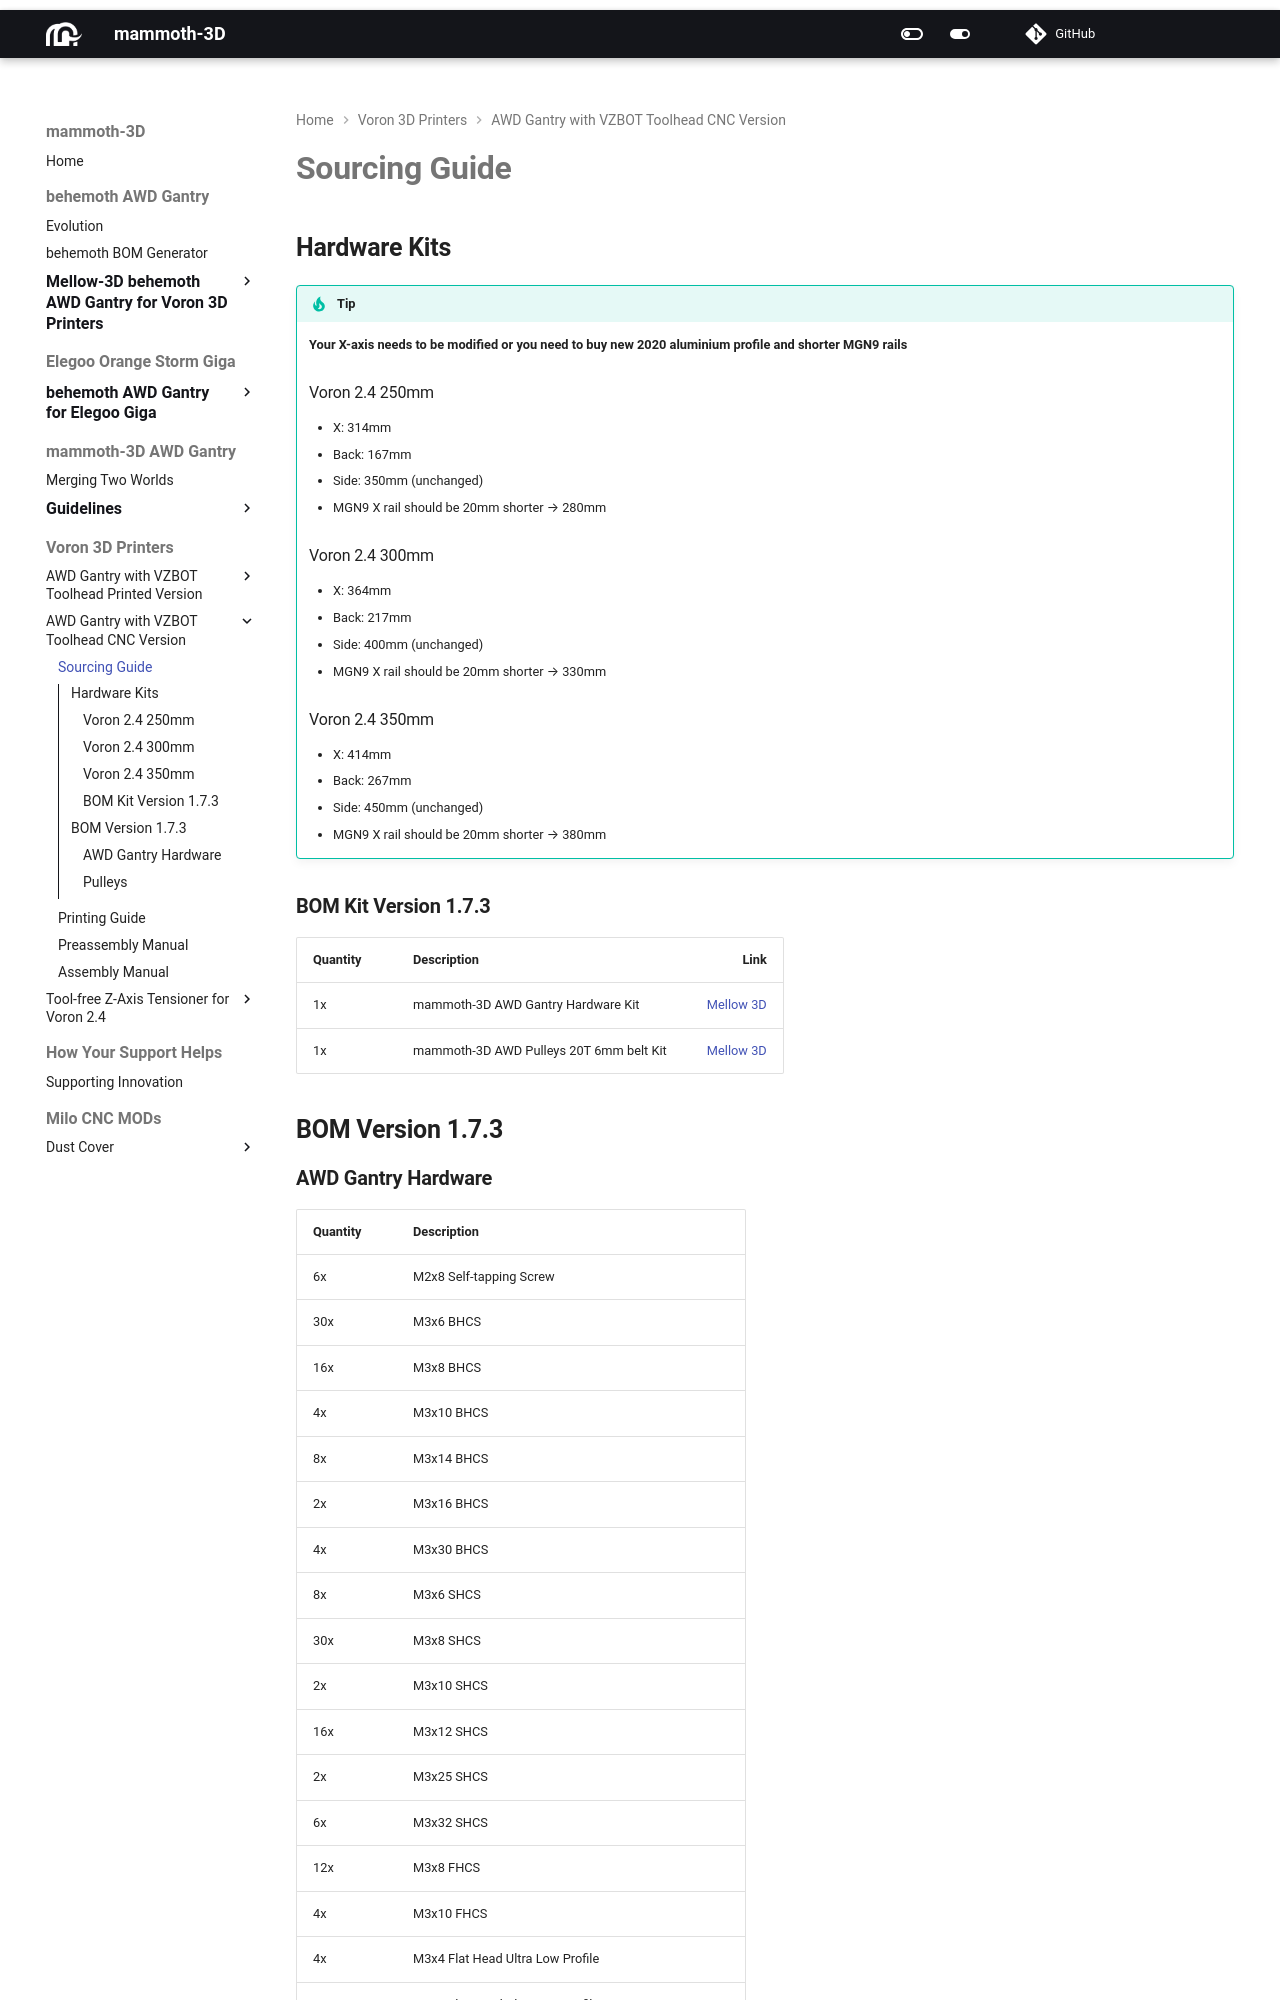

repository: mammoth-3D/docs · page: voron_3d_printers/awd_gantry_vz_toolhead_cnc_version/bom/awdvz_cnc_sourcing_guide/index.html · generator: mkdocs

# **Sourcing Guide**

## **Hardware Kits**

!!! tip
    **Your X-axis needs to be modified or you need to buy new 2020 aluminium profile and shorter MGN9 rails**

    ### Voron 2.4 250mm
    - X: 314mm  
    - Back: 167mm  
    - Side: 350mm (unchanged)  
    - MGN9 X rail should be 20mm shorter → 280mm  

    ### Voron 2.4 300mm
    - X: 364mm  
    - Back: 217mm  
    - Side: 400mm (unchanged)  
    - MGN9 X rail should be 20mm shorter → 330mm  

    ### Voron 2.4 350mm
    - X: 414mm  
    - Back: 267mm  
    - Side: 450mm (unchanged)  
    - MGN9 X rail should be 20mm shorter → 380mm

### **BOM Kit Version 1.7.3**

| **Quantity** | **Description**                               | **Link**   | 
|:-------------|-----------------------------------------------|-----------:|
| 1x           | mammoth-3D AWD Gantry Hardware Kit            | [Mellow 3D](https://www.aliexpress.com/item/1005008885691336.html?pdp_npi=4%40dis%21USD%21US%20%2430.27%21US%20%2412.16%21%21%2130.27%2112.16%21%40211b629217510306462011226e028e%2112000047090265181%21sh%21CH%210%21X&spm=a2g0o.store_pc_allItems_or_groupList.new_all_items_2007473650367.1005008885691336)|
| 1x           | mammoth-3D AWD Pulleys 20T 6mm belt Kit       | [Mellow 3D](https://www.aliexpress.com/item/1005004374407134.html?pdp_npi=4%40dis%21CHF%21CHF+2.97%21CHF+1.99%21%21%213.58%212.40%21%40211b65de17507641570464888e70ad%2112000028954062682%21sh%21CH%21169545247%21X&spm=a2g0o.store_pc_allItems_or_groupList.new_all_items_2007473650367.1005004374407134&gatewayAdapt=glo2vnm)|

## **BOM Version 1.7.3**
